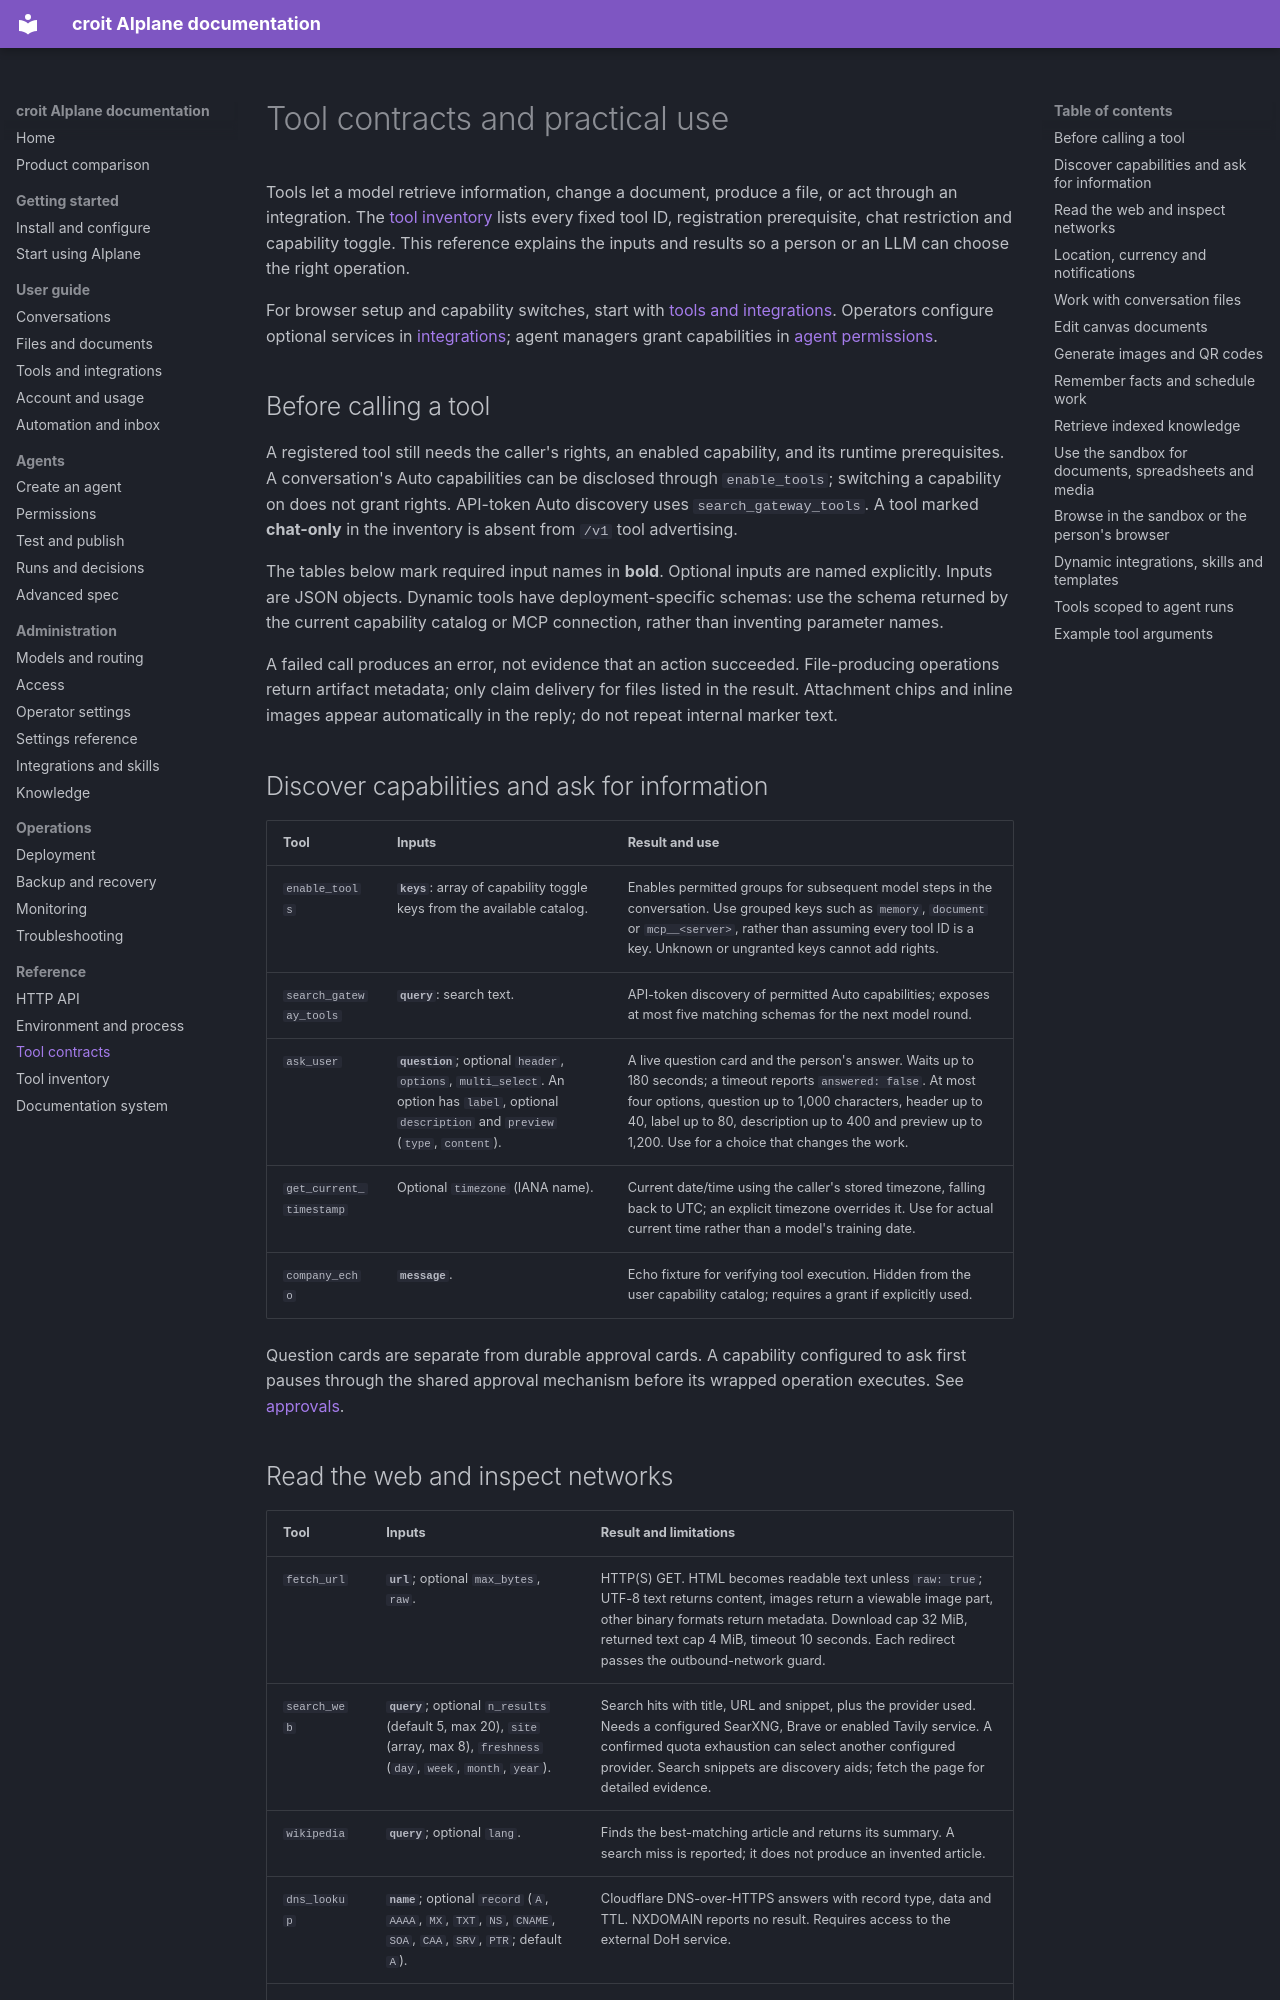

repository: Jojodicus/aiplane · page: reference/tools/index.html · generator: mkdocs

# Tool contracts and practical use

Tools let a model retrieve information, change a document, produce a file, or act through an integration. The [tool inventory](../tools-inventory.md) lists every fixed tool ID, registration prerequisite, chat restriction and capability toggle. This reference explains the inputs and results so a person or an LLM can choose the right operation.

For browser setup and capability switches, start with [tools and integrations](../guide/tools-and-integrations.md). Operators configure optional services in [integrations](../admin/integrations.md); agent managers grant capabilities in [agent permissions](../agent-guide/permissions.md).

## Before calling a tool

A registered tool still needs the caller's rights, an enabled capability, and its runtime prerequisites. A conversation's Auto capabilities can be disclosed through `enable_tools`; switching a capability on does not grant rights. API-token Auto discovery uses `search_gateway_tools`. A tool marked **chat-only** in the inventory is absent from `/v1` tool advertising.

The tables below mark required input names in **bold**. Optional inputs are named explicitly. Inputs are JSON objects. Dynamic tools have deployment-specific schemas: use the schema returned by the current capability catalog or MCP connection, rather than inventing parameter names.

A failed call produces an error, not evidence that an action succeeded. File-producing operations return artifact metadata; only claim delivery for files listed in the result. Attachment chips and inline images appear automatically in the reply; do not repeat internal marker text.

## Discover capabilities and ask for information

| Tool | Inputs | Result and use |
|---|---|---|
| `enable_tools` | **`keys`**: array of capability toggle keys from the available catalog. | Enables permitted groups for subsequent model steps in the conversation. Use grouped keys such as `memory`, `document` or `mcp__<server>`, rather than assuming every tool ID is a key. Unknown or ungranted keys cannot add rights. |
| `search_gateway_tools` | **`query`**: search text. | API-token discovery of permitted Auto capabilities; exposes at most five matching schemas for the next model round. |
| `ask_user` | **`question`**; optional `header`, `options`, `multi_select`. An option has `label`, optional `description` and `preview` (`type`, `content`). | A live question card and the person's answer. Waits up to 180 seconds; a timeout reports `answered: false`. At most four options, question up to 1,000 characters, header up to 40, label up to 80, description up to 400 and preview up to 1,200. Use for a choice that changes the work. |
| `get_current_timestamp` | Optional `timezone` (IANA name). | Current date/time using the caller's stored timezone, falling back to UTC; an explicit timezone overrides it. Use for actual current time rather than a model's training date. |
| `company_echo` | **`message`**. | Echo fixture for verifying tool execution. Hidden from the user capability catalog; requires a grant if explicitly used. |

Question cards are separate from durable approval cards. A capability configured to ask first pauses through the shared approval mechanism before its wrapped operation executes. See [approvals](../guide/automation-and-inbox.md).
